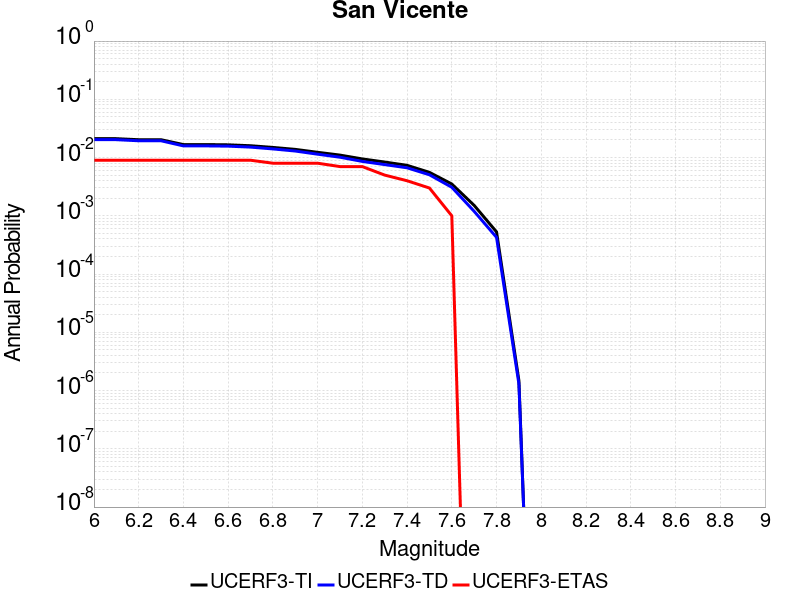

Values plotted in this chart, from the file beside it:
Magnitude, UCERF3-TI Prob, UCERF3-TD Prob, UCERF3-ETAS Prob
6.0, 0.02109, 0.02027, 0.009
6.1, 0.02109, 0.02027, 0.009
6.2, 0.02025, 0.01943, 0.009
6.3, 0.02025, 0.01943, 0.009
6.4, 0.0167, 0.01586, 0.009
6.5, 0.0167, 0.01586, 0.009
6.6, 0.01654, 0.0157, 0.009
6.7, 0.01596, 0.01511, 0.009
6.8, 0.01493, 0.01407, 0.008
6.9, 0.01382, 0.01295, 0.008
7.0, 0.01231, 0.01143, 0.008
7.1, 0.01102, 0.01014, 0.007
7.2, 0.009475, 0.008587, 0.007
7.3, 0.008376, 0.007575, 0.005
7.4, 0.007356, 0.006675, 0.004
7.5, 0.005572, 0.005062, 0.003
7.6, 0.003514, 0.003089, 0.001
7.7, 0.001509, 0.001193, 0.0
7.8, 5.2954815E-4, 4.2663634E-4, 0.0
7.9, 1.4779166E-6, 1.2993548E-6, 0.0
